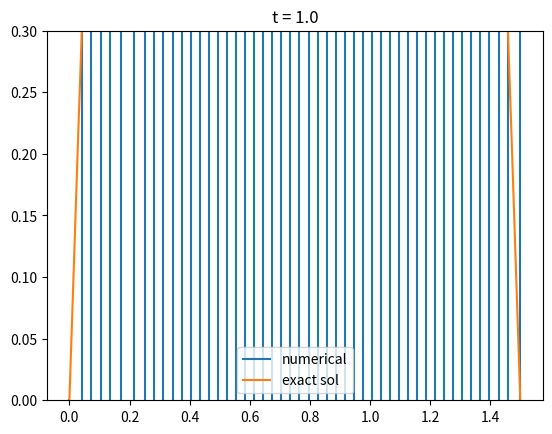

Reproduce this figure in Python.
import numpy as np
import matplotlib.pyplot as plt

L = 1.5
T = 1.0
alpha = 0.5

def u_exact(t, x):
    return 5*x*t*(L-x)

def initial_cond(x):
    return u_exact(0, x)

def source_term(t, x):
    return 10*alpha*t + 5*x*(L - x)

Nx = 50
x = np.linspace(0.0, L, Nx+1)
dx = x[1] - x[0]
print("dx = ", dx)

Nt = 100
t = np.linspace(0.0, T, Nt+1)
dt = t[1] - t[0]
print("dt = ", dt)

F = alpha * dt / dx**2
print("F = ", F)
if F > 0.5:
    print("WARNING: solution is not stable")


#plt.clf()
#plt.plot(x, initial_cond(x), label="initial")
#plt.savefig("IMG_diff_0.png", dpi=150)

u = np.zeros((Nt+1, Nx+1))

u[0,:] = initial_cond(x)
for n in range(0,Nt):
    u[n,0] = 0.0 # syarat batas pada x=0
    u[n,Nx] = 0.0 # syarat batas pada x=L
    for i in range(1,Nx):
        fni = source_term(t[n], x[i])
        u[n+1,i] = u[n,i] + F*( u[n,i+1] - 2*u[n,i] + u[n,i-1] ) + dt *  fni

    plt.clf()
    plt.plot(x, u[n,:])
    plt.title("t = " + str(t[n]))
    plt.ylim(0.0, 0.3)
    plt.savefig("IMG_diff1d_explicit" + str(n) + ".png", dpi=150)

    print("n = " + str(n) + " is done")

plt.clf()
plt.plot(x, u[Nt,:], label="numerical")
plt.plot(x, u_exact(t[Nt],x), label="exact sol")
plt.title("t = " + str(t[Nt]))
plt.ylim(0.0, 0.3)
plt.legend()
plt.savefig("IMG_diff1d_explicit_COMPARE_" + str(n) + ".png", dpi=150)

du = u_exact(t[Nt],x) - u[Nt,:]
norm_du = np.linalg.norm(du)
print("norm_du = ", norm_du)